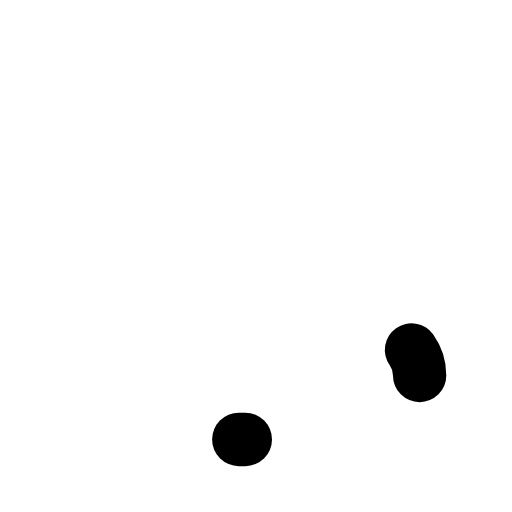
t = 0.00 s
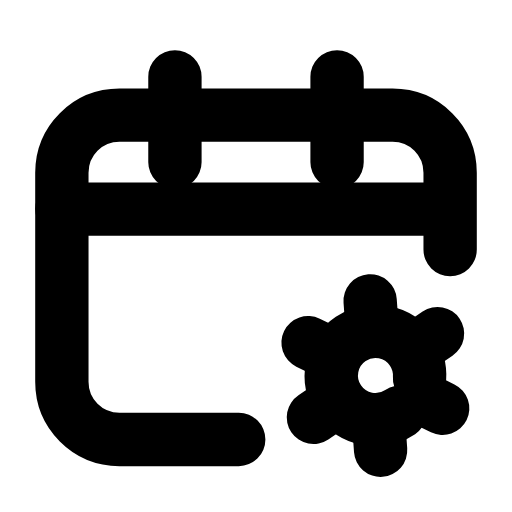
t = 0.24 s
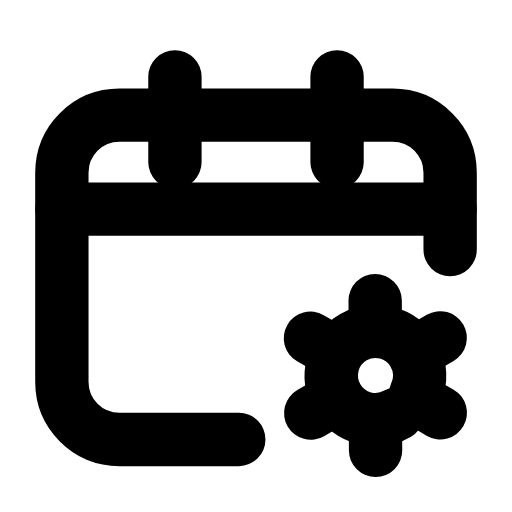
t = 0.47 s
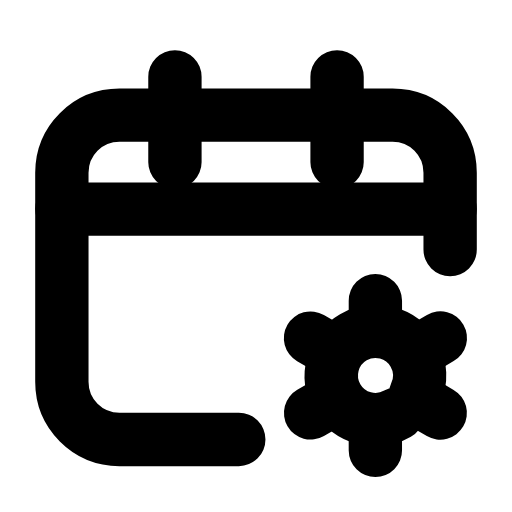
t = 0.68 s
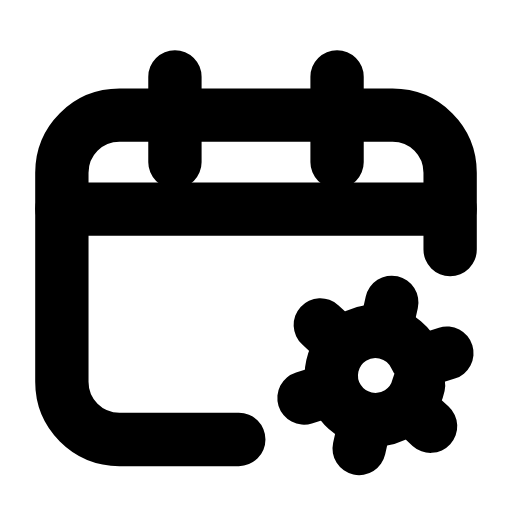
t = 0.93 s
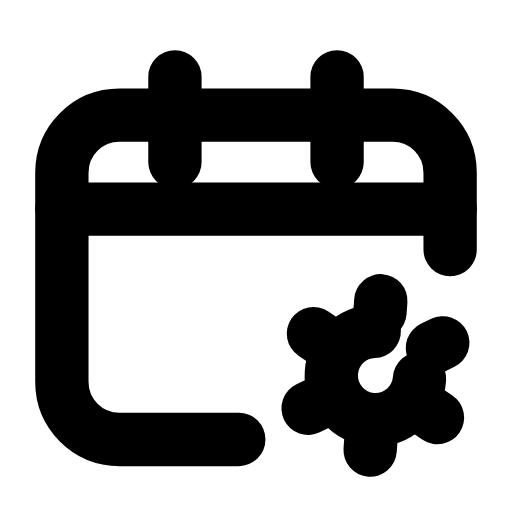
t = 1.00 s

The animated SVG that drew these frames (rendered in a browser with its animation timeline set to each time). Animation: 6 SMIL elements (animate=5,animateTransform=1); one cycle of 1.40 s, repeats indefinitely.

<svg xmlns="http://www.w3.org/2000/svg" width="24" height="24" viewBox="0 0 24 24" fill="none"><path stroke="currentColor" stroke-width="2.5" stroke-linecap="round" stroke-linejoin="round" fill="none" d="M21.1 11.7L21.1 8.1C21.1 6.6 19.9 5.4 18.4 5.4L5.6 5.4C4.1 5.4 2.9 6.6 2.9 8.1L2.9 17.9C2.9 19.4 4.1 20.6 5.6 20.6L11.5 20.6" pathLength="1" stroke-dasharray="1"><animate attributeName="stroke-dashoffset" values="1;1;0;0;0;0;1;1;1" keyTimes="0;0;0.189;0.45;0.6;0.774;0.9;0.9;1" dur="1.4s" repeatCount="indefinite" calcMode="spline" keySplines="0.16 1 0.3 1;0.16 1 0.3 1;0.16 1 0.3 1;0.16 1 0.3 1;0.16 1 0.3 1;0.16 1 0.3 1;0.16 1 0.3 1;0.16 1 0.3 1"/></path><path stroke="currentColor" stroke-width="2.5" stroke-linecap="round" stroke-linejoin="round" fill="none" d="M8.2 3.6L8.2 7.6M15.8 3.6L15.8 7.6" pathLength="1" stroke-dasharray="1"><animate attributeName="stroke-dashoffset" values="1;1;0;0;0;0;1;1;1" keyTimes="0;0.0315;0.2205;0.45;0.6;0.753;0.879;0.9;1" dur="1.4s" repeatCount="indefinite" calcMode="spline" keySplines="0.16 1 0.3 1;0.16 1 0.3 1;0.16 1 0.3 1;0.16 1 0.3 1;0.16 1 0.3 1;0.16 1 0.3 1;0.16 1 0.3 1;0.16 1 0.3 1"/></path><line stroke="currentColor" stroke-width="2.5" stroke-linecap="round" stroke-linejoin="round" fill="none" x1="2.9" y1="9.8" x2="21.1" y2="9.8" pathLength="1" stroke-dasharray="1"><animate attributeName="stroke-dashoffset" values="1;1;0;0;0;0;1;1;1" keyTimes="0;0.063;0.252;0.45;0.6;0.732;0.858;0.9;1" dur="1.4s" repeatCount="indefinite" calcMode="spline" keySplines="0.16 1 0.3 1;0.16 1 0.3 1;0.16 1 0.3 1;0.16 1 0.3 1;0.16 1 0.3 1;0.16 1 0.3 1;0.16 1 0.3 1;0.16 1 0.3 1"/></line><g><animateTransform attributeName="transform" type="rotate" values="0 17.6 17.6;60 17.6 17.6;60 17.6 17.6;0 17.6 17.6;0 17.6 17.6" keyTimes="0;0.45;0.6;0.9;1" dur="1.4s" repeatCount="indefinite" calcMode="spline" keySplines="0.16 1 0.3 1;0.16 1 0.3 1;0.16 1 0.3 1;0.16 1 0.3 1"/><circle stroke="currentColor" stroke-width="2.5" stroke-linecap="round" stroke-linejoin="round" fill="none" cx="17.6" cy="17.6" r="2.07" pathLength="1" stroke-dasharray="1"><animate attributeName="stroke-dashoffset" values="1;1;0;0;0;0;1;1;1" keyTimes="0;0.0945;0.2835;0.45;0.6;0.711;0.837;0.9;1" dur="1.4s" repeatCount="indefinite" calcMode="spline" keySplines="0.16 1 0.3 1;0.16 1 0.3 1;0.16 1 0.3 1;0.16 1 0.3 1;0.16 1 0.3 1;0.16 1 0.3 1;0.16 1 0.3 1;0.16 1 0.3 1"/></circle><path stroke="currentColor" stroke-width="2.5" stroke-linecap="round" stroke-linejoin="round" fill="none" d="M20.17 19.09L20.64 19.36M17.6 20.57L17.6 21.11M15.03 19.09L14.56 19.36M15.03 16.12L14.56 15.85M17.6 14.63L17.6 14.09M20.17 16.12L20.64 15.85" pathLength="1" stroke-dasharray="1"><animate attributeName="stroke-dashoffset" values="1;1;0;0;0;0;1;1;1" keyTimes="0;0.126;0.315;0.45;0.6;0.69;0.816;0.9;1" dur="1.4s" repeatCount="indefinite" calcMode="spline" keySplines="0.16 1 0.3 1;0.16 1 0.3 1;0.16 1 0.3 1;0.16 1 0.3 1;0.16 1 0.3 1;0.16 1 0.3 1;0.16 1 0.3 1;0.16 1 0.3 1"/></path></g></svg>
